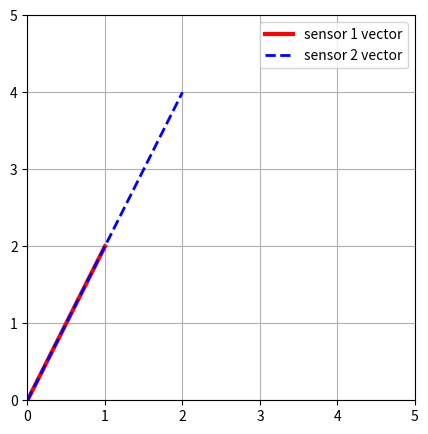

Python code for this plot:
#task 4:
#faulty iot sensors (dependency)
#sensor1 = [1,2]
#sensor2= [2,4]
#Build Matrix A
#check independence of columns
#explain why sistem fails
import numpy as np
import matplotlib.pyplot as plt

A = np.array([[1, 2], 
              [2, 4]])

det = np.linalg.det(A)

print("Matrix A:")
print(A)
print("Determinant:", det)

plt.figure(figsize=(5, 5))
plt.plot([0, A[0,0]], [0, A[1,0]], 'r', label='sensor 1 vector', linewidth=3)
plt.plot([0, A[0,1]], [0, A[1,1]], 'b--', label='sensor 2 vector', linewidth=2)
plt.xlim(0, 5)
plt.ylim(0, 5)
plt.legend()
plt.grid(True)
plt.show()


#Why sistem fails?
#The system fails because Sensor 2 doesn't give any new information.
#it is just a multiple of Sensor 1. 
#the matrix is singular and cannot be inverted. 
#You can't solve for two different variablesif the data is redundant.
